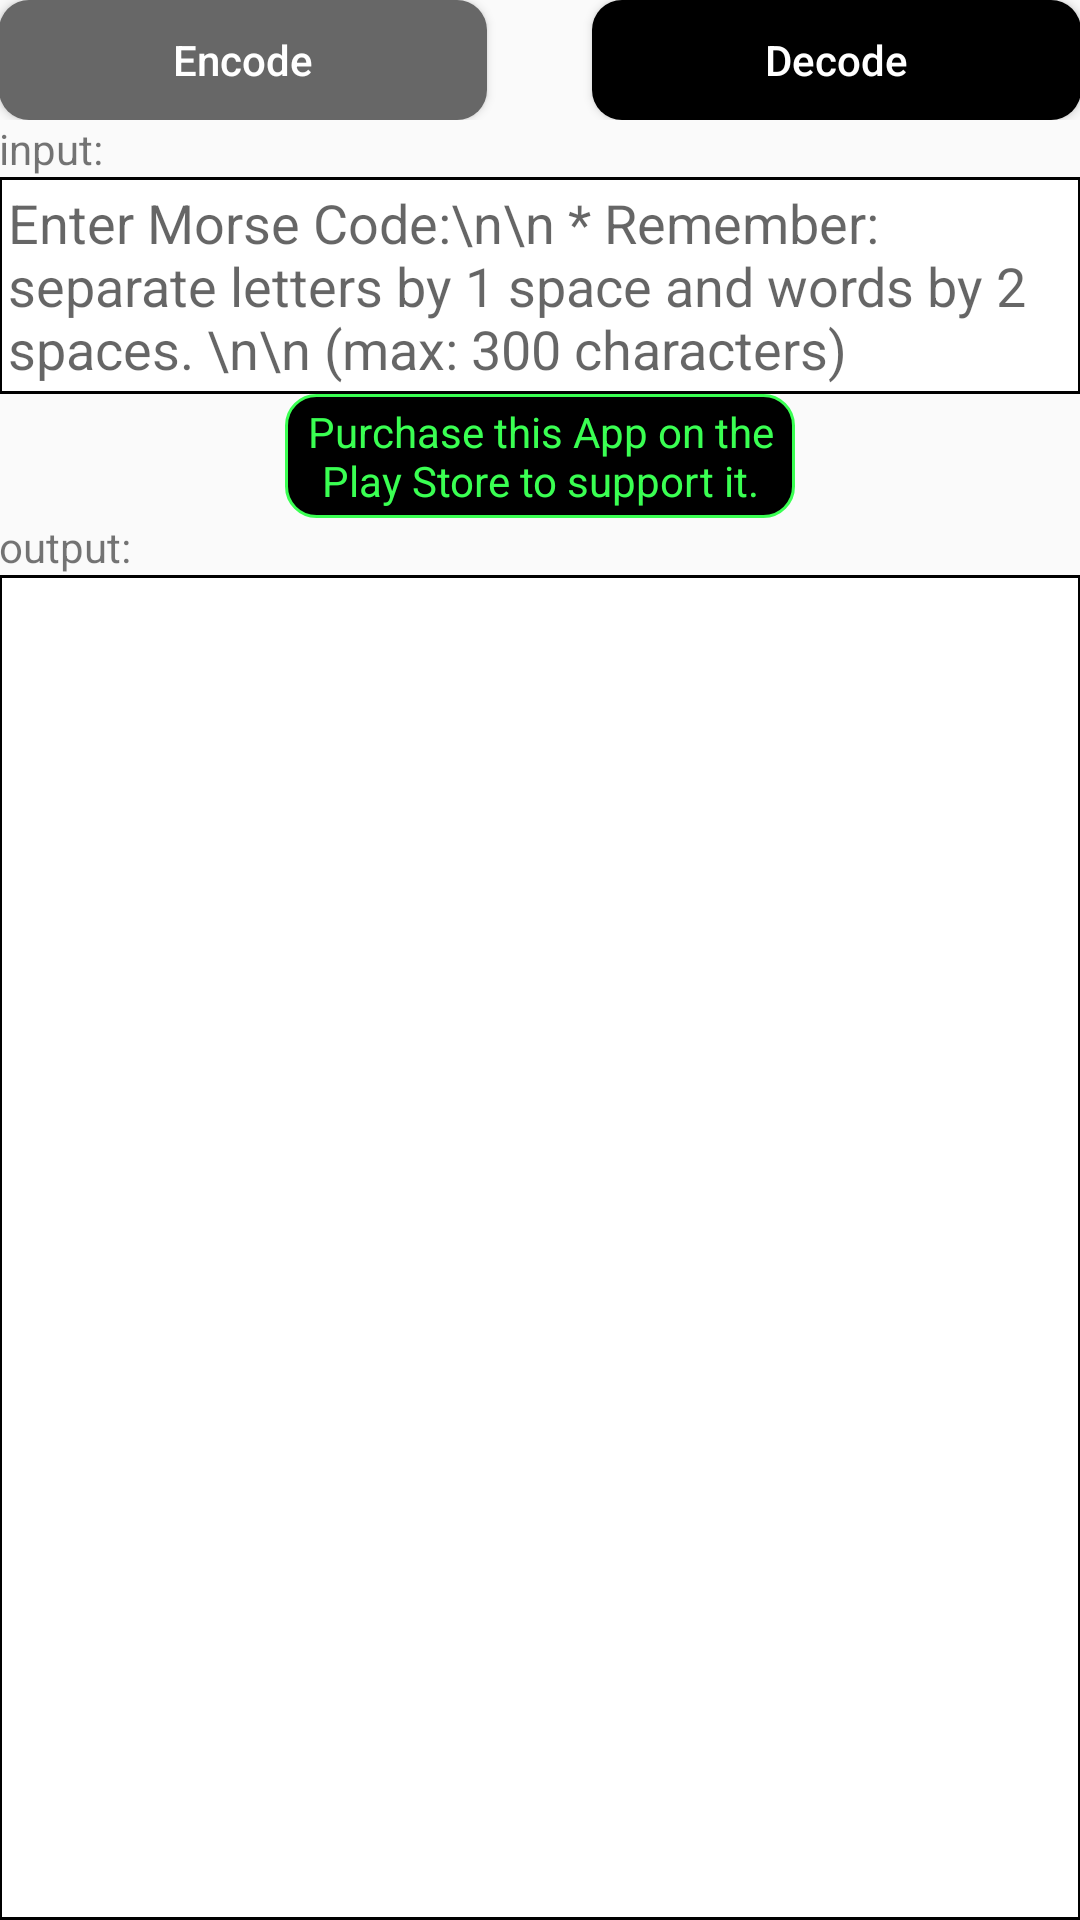

Android layout source for this screen:
<!-- AndroidManifest.xml: application theme AppTheme -->
<!-- res/layout/decode.xml -->
<LinearLayout xmlns:android="http://schemas.android.com/apk/res/android"
    xmlns:tools="http://schemas.android.com/tools"
    android:layout_width="match_parent"
    android:layout_height="match_parent"
    android:paddingLeft="@dimen/activity_horizontal_margin"
    android:paddingRight="@dimen/activity_horizontal_margin"
    android:paddingTop="@dimen/activity_vertical_margin"
    android:paddingBottom="@dimen/activity_vertical_margin"
    android:orientation="vertical" >

    <TableLayout
        android:layout_width="match_parent"
        android:layout_height="40dp"
        android:layout_gravity="center"
        android:gravity="center">
        <TableRow>
            <Button
                android:layout_width="wrap_content"
                android:layout_height="wrap_content"
                android:layout_weight="1"
                android:background="@drawable/my_button_gray"
                android:textAllCaps="false"
                style="@style/CustomTheme.ButtonTextAppearance"
                android:textColor="#FFFFFF"
                android:text="@string/button_toMorse"
                android:onClick="encode" />

            <View
                android:layout_height="0dp"
                android:layout_width="35dp" />

            <Button
                android:layout_width="wrap_content"
                android:layout_height="wrap_content"
                android:layout_gravity="center"
                android:layout_weight="1"
                android:background="@drawable/my_button"
                android:textAllCaps="false"
                style="@style/CustomTheme.ButtonTextAppearance"
                android:textColor="#FFFFFF"
                android:text="@string/button_toCharacter"
                android:onClick="translate" />
        </TableRow>
    </TableLayout>

    <TextView
        android:layout_width="wrap_content"
        android:layout_height="wrap_content"
        android:text="input:"/>

    <EditText
        android:id="@+id/edit_message_toCharacter"
        android:layout_width="match_parent"
        android:layout_height="wrap_content"
        android:background="@drawable/back"
        android:paddingLeft="3dp"
        android:paddingRight="3dp"
        android:paddingTop="3dp"
        android:paddingBottom="3dp"
        android:ellipsize="none"
        android:maxLength="300"
        android:maxLines="10"
        android:scrollbars="vertical"
        android:scrollHorizontally="false"
        android:gravity="top|left"
        android:hint="Enter Morse Code:\n\n * Remember: separate letters by 1 space and words by 2 spaces. \n\n (max: 300 characters)"
        />


    <android.inputmethodservice.KeyboardView
        android:id="@+id/keyboardview"
        android:layout_width="fill_parent"
        android:layout_height="wrap_content"
        android:layout_alignParentBottom="true"
        android:layout_centerHorizontal="true"
        android:focusable="true"
        android:focusableInTouchMode="true"
        android:visibility="gone" />

    
    <TextView
        android:layout_width="170dip"
        android:layout_height="wrap_content"
        android:layout_gravity="center"
        android:padding="3dip"
        android:gravity="center"
        android:textColor="#ff3aff52"
        android:background="@drawable/textview_rounded_corner"
        android:text="Purchase this App on the Play Store to support it."
        />

    <TextView
        android:layout_width="wrap_content"
        android:layout_height="wrap_content"
        android:text="output:"/>

    <TextView
        android:id="@+id/output1"
        android:layout_width="match_parent"
        android:layout_height="match_parent"
        android:background="@drawable/back"
        android:paddingLeft="3dp"
        android:paddingRight="3dp"
        android:paddingTop="3dp"
        android:paddingBottom="3dp"
        android:ellipsize="none"
        android:maxLines="50"
        android:textIsSelectable="true"
        android:scrollbars="vertical"
        android:scrollHorizontally="false"
        />

</LinearLayout>
<!-- resources referenced by this layout -->
<resources>
  <!-- drawable back (drawable) -->
  <?xml version="1.0" encoding="utf-8"?>
  <shape xmlns:android="http://schemas.android.com/apk/res/android"
      android:shape="rectangle" >
          <solid android:color="#ffffff" />
          <stroke android:width="1dip"
              android:color="#000000"/>
  </shape>
  <!-- drawable my_button (drawable) -->
  <?xml version="1.0" encoding="utf-8"?>
  <shape xmlns:android="http://schemas.android.com/apk/res/android"
      android:shape="rectangle" android:padding="10dp">
      
      <solid android:color="#000000"/>
      <corners android:radius="10dp"/>
  </shape>
  <!-- drawable my_button_gray (drawable) -->
  <?xml version="1.0" encoding="utf-8"?>
  <shape xmlns:android="http://schemas.android.com/apk/res/android"
      android:shape="rectangle" android:padding="10dp">
      
      <solid android:color="#676767"/>
      <corners android:radius="10dp"/>
  </shape>
  <!-- drawable textview_rounded_corner (drawable) -->
  <?xml version="1.0" encoding="utf-8"?>
  <shape xmlns:android="http://schemas.android.com/apk/res/android" >
  
      <stroke
          android:width="1dp"
          android:color="#ff3aff52" />
  
      <solid android:color="#000000" />
  
      <padding android:width="1dp"/>
  
      <corners android:radius="10dp" />
  
  </shape>
  <string name="button_toCharacter">Decode</string>
  <string name="button_toMorse">Encode</string>
  <style name="CustomTheme.ButtonTextAppearance" parent="@style/Base.TextAppearance.AppCompat.Button">
          <item name="textAllCaps">false</item>
      </style>
  <style name="AppTheme" parent="Theme.AppCompat.Light.DarkActionBar">
          
      </style>
</resources>
